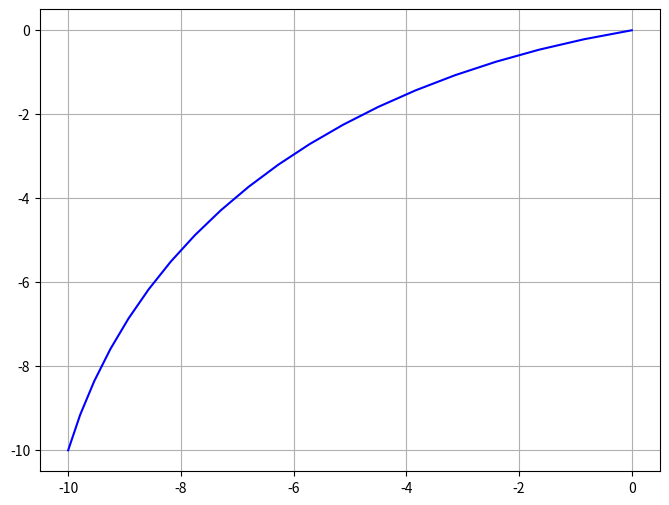

Write the Python code that produced this figure.

from math import sqrt
import numpy as np
from scipy.optimize import fsolve
import matplotlib.pyplot as plt
import sys
sys.path.append('./folder1')  # Add the folder to the Python path


def distance_2d(xy1,xy2):
    return sqrt ((xy1[0]-xy2[0])**2 + (xy1[1]-xy2[1])**2)

def sagging_rope(xy1, xy2, ropeLength, num_points=4):
    # Function creates line of points following the catenary curve for a rope of given length
    ###########
    distance = distance_2d(xy1,xy2)

    #Solve for catenary constant a to create rope formula
    def equation(a):
        return 2 * a * np.sinh(distance/(2 * a)) - ropeLength
    a = fsolve(equation, distance/2 )[0]

    # Generate spacings
    particles = np.linspace(0, distance, num_points)
    
    # Catenary curve equation
    catenary_y = a * np.cosh((particles - distance/2) / a) - a

    # Adjust the catenary to pass through the endpoints
    y_shift = xy1[1] - catenary_y[0]
    catenary_y += y_shift

    # Rotate and shift the curve to match the endpoints
    angle = np.arctan2(xy2[1]-xy1[1], xy2[0]-xy1[0])
    particle_x = xy1[0] + particles * np.cos(angle) - catenary_y * np.sin(angle)
    particle_y = xy1[1] + particles * np.sin(angle) + catenary_y * np.cos(angle)

    return particle_x, particle_y

def test_math():
    xy1 = [0,0]
    xy2 = [-10,-10]
    return sagging_rope(xy1,xy2,15,20)

goon1, goon2 = test_math()
plt.figure(figsize=(8, 6))
plt.plot(goon1, goon2, 'b-', label="Rope")
print(goon1)
plt.grid()
plt.show()